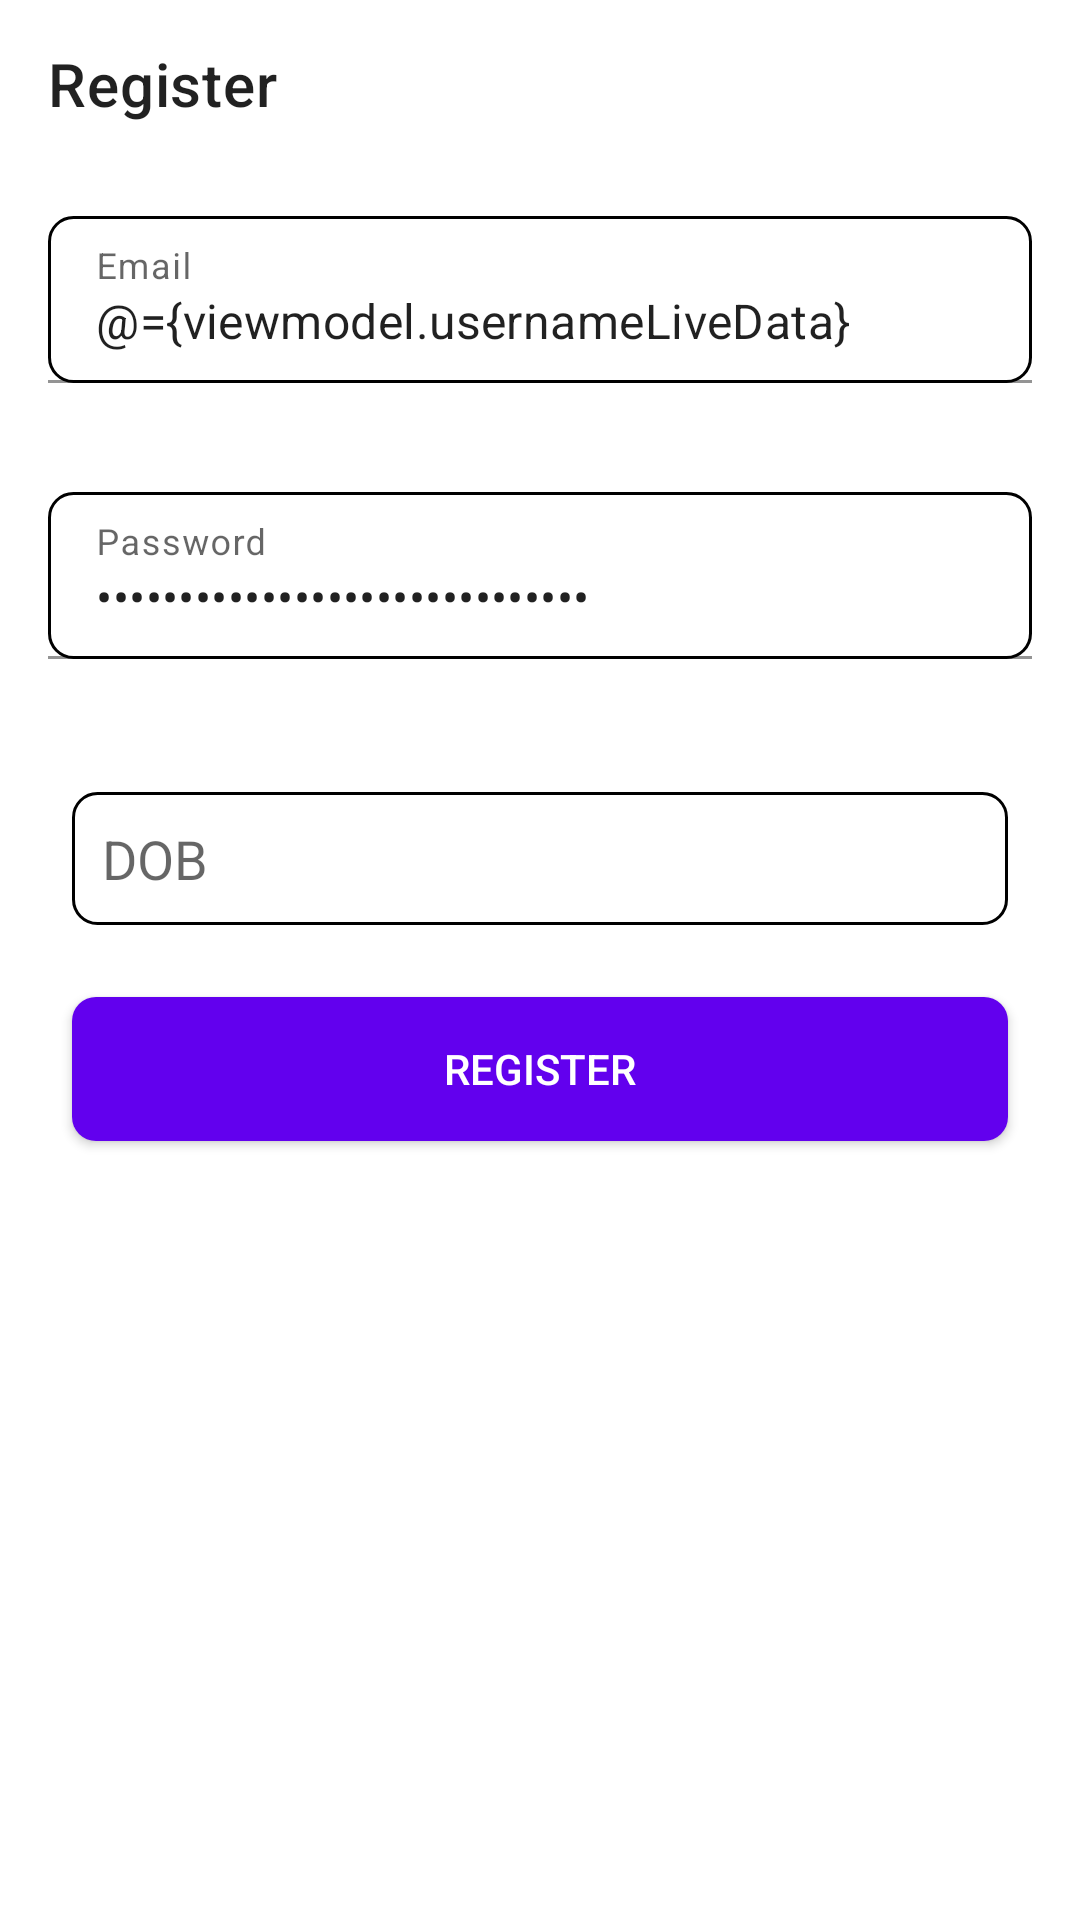

Write the Android layout XML for this screen, with the resource values it uses.
<!-- AndroidManifest.xml: application theme Theme.VuzCodingChallenge -->
<!-- res/layout/activity_registration.xml -->
<?xml version="1.0" encoding="utf-8"?>
<layout xmlns:android="http://schemas.android.com/apk/res/android"
    xmlns:app="http://schemas.android.com/apk/res-auto"
    xmlns:tools="http://schemas.android.com/tools">

    <data>
        <variable
            name="viewmodel"
            type="com.inmobiles.vuzcodingchallenge.view.registration.RegistrationViewModel" />
    </data>
<androidx.constraintlayout.widget.ConstraintLayout
    android:layout_width="match_parent"
    android:layout_height="match_parent"
    tools:context=".view.registration.RegistrationActivity">



    <com.google.android.material.appbar.AppBarLayout
        android:layout_width="0dp"
        android:layout_height="wrap_content"
        app:layout_constraintStart_toStartOf="parent"
        app:layout_constraintEnd_toEndOf="parent"
        app:layout_constraintTop_toTopOf="parent"
        app:elevation="0dp"
        android:background="@color/white"
        android:id="@+id/appbar"
        >
        <androidx.appcompat.widget.Toolbar
            android:layout_width="match_parent"
            android:layout_height="wrap_content"
            app:title="@string/register" />
    </com.google.android.material.appbar.AppBarLayout>


    <com.google.android.material.textfield.TextInputLayout
        android:layout_width="0dp"
        android:layout_height="wrap_content"
        android:id="@+id/field_username"
        app:errorEnabled="true"
        app:error="@{viewmodel.usernameValidator.error}"
        app:layout_constraintTop_toBottomOf="@id/appbar"
        android:layout_margin="16dp"
        app:layout_constraintStart_toStartOf="parent"
        app:layout_constraintEnd_toEndOf="parent"
        >
        <com.google.android.material.textfield.TextInputEditText
            android:layout_width="match_parent"
            android:layout_height="wrap_content"
            android:id="@+id/et_email"
            android:background="@drawable/bg_edittext"
            android:hint="@string/email"
            android:maxLines="1"
            android:inputType="textEmailAddress"
            android:imeOptions="actionNext"
            android:text="@={viewmodel.usernameLiveData}"
            />
    </com.google.android.material.textfield.TextInputLayout>


    <com.google.android.material.textfield.TextInputLayout
        android:layout_width="0dp"
        android:layout_height="wrap_content"
        android:id="@+id/field_password"
        app:errorEnabled="true"
        app:error="@{viewmodel.passwordValidator.error}"
        app:layout_constraintTop_toBottomOf="@id/field_username"
        android:layout_margin="16dp"
        app:layout_constraintStart_toStartOf="parent"
        app:layout_constraintEnd_toEndOf="parent"
        >

        <com.google.android.material.textfield.TextInputEditText
            android:layout_width="match_parent"
            android:layout_height="wrap_content"
            android:id="@+id/et_password"
            app:layout_constraintStart_toStartOf="parent"
            app:layout_constraintEnd_toEndOf="parent"
            android:background="@drawable/bg_edittext"
            android:hint="@string/password"
            android:inputType="textPassword"
            android:maxLines="1"
            android:imeOptions="actionDone"
            android:text="@={viewmodel.passwordLiveData}"
            />
    </com.google.android.material.textfield.TextInputLayout>

    <androidx.appcompat.widget.AppCompatEditText
        android:layout_width="0dp"
        android:layout_height="wrap_content"
        android:id="@+id/et_dob"
        app:layout_constraintTop_toBottomOf="@id/field_password"
        android:layout_margin="24dp"
        app:layout_constraintStart_toStartOf="parent"
        app:layout_constraintEnd_toEndOf="parent"
        android:background="@drawable/bg_edittext"
        android:padding="10dp"
        android:hint="@string/dob"
        android:inputType="textPassword"
        android:maxLines="1"
        android:imeOptions="actionDone"
        />



    <androidx.appcompat.widget.AppCompatButton
        android:layout_width="0dp"
        android:layout_height="wrap_content"
        app:layout_constraintStart_toStartOf="parent"
        app:layout_constraintEnd_toEndOf="parent"
        android:layout_margin="24dp"
        app:layout_constraintTop_toBottomOf="@+id/et_dob"
        android:background="@drawable/bg_button"
        android:text="@string/register"
        android:textColor="@color/white"
        android:id="@+id/btn_register"/>
</androidx.constraintlayout.widget.ConstraintLayout>
</layout>
<!-- resources referenced by this layout -->
<resources>
  <!-- drawable bg_button (drawable) -->
  <?xml version="1.0" encoding="utf-8"?>
  <shape xmlns:android="http://schemas.android.com/apk/res/android"
      android:shape="rectangle"
      android:padding="15dp">
  
      <solid android:color="@color/purple_500" />
      <corners
          android:radius="8dp"
          />
  </shape>
  <!-- drawable bg_edittext (drawable) -->
  <?xml version="1.0" encoding="utf-8"?>
  <shape xmlns:android="http://schemas.android.com/apk/res/android"
      android:shape="rectangle"
      android:padding="15dp">
  
      <solid android:color="@color/white" />
      <corners
          android:radius="8dp"
     />
      <stroke android:width="1dip" android:color="@color/black" />
  </shape>
  <string name="dob">DOB</string>
  <string name="email">Email</string>
  <string name="password">Password</string>
  <string name="register">Register</string>
  <style name="Theme.VuzCodingChallenge" parent="Theme.MaterialComponents.DayNight.DarkActionBar">
          
          <item name="colorPrimary">@color/purple_500</item>
          <item name="colorPrimaryVariant">@color/purple_700</item>
          <item name="colorOnPrimary">@color/white</item>
          
          <item name="colorSecondary">@color/teal_200</item>
          <item name="colorSecondaryVariant">@color/teal_700</item>
          <item name="colorOnSecondary">@color/black</item>
          
          <item name="android:statusBarColor">?attr/colorPrimaryVariant</item>
          
      </style>
  <!-- not gathered from this repository: default colours our renderer supplied (Android Studio template values) -->
  <color name="purple_500">#FF6200EE</color>
  <color name="purple_700">#FF3700B3</color>
  <color name="teal_200">#FF03DAC5</color>
  <color name="teal_700">#FF018786</color>
  <color name="black">#FF000000</color>
  <color name="white">#FFFFFFFF</color>
</resources>
